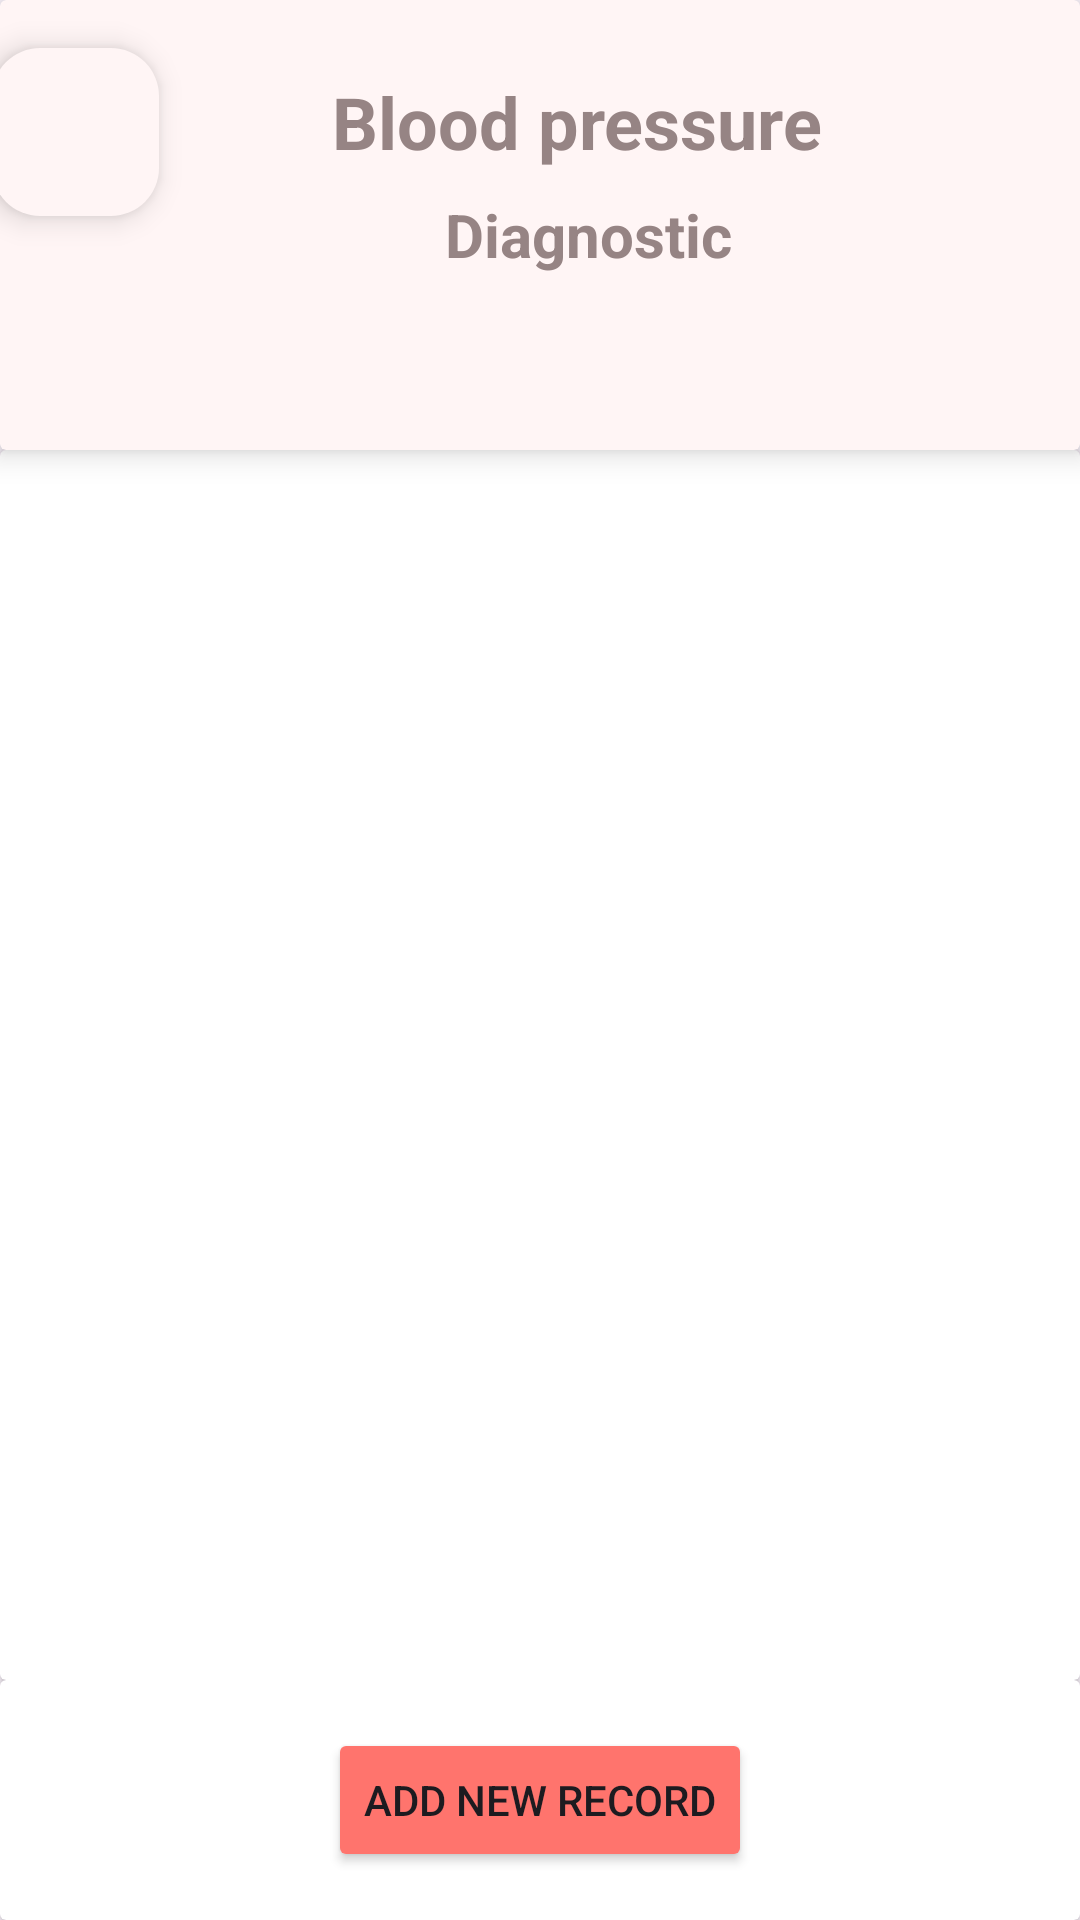

Android layout source for this screen:
<!-- AndroidManifest.xml: application theme Theme.Caredio -->
<!-- res/layout/activity_diago_blood_su.xml -->
<?xml version="1.0" encoding="utf-8"?>
<androidx.constraintlayout.widget.ConstraintLayout xmlns:android="http://schemas.android.com/apk/res/android"
    xmlns:app="http://schemas.android.com/apk/res-auto"
    xmlns:tools="http://schemas.android.com/tools"
    android:id="@+id/main"
    android:layout_width="match_parent"
    android:layout_height="match_parent"
    tools:context=".DiagoBloodSu">

    


    <androidx.cardview.widget.CardView
        android:id="@+id/cardView12"
        android:layout_width="wrap_content"
        android:layout_height="150sp"
        android:backgroundTint="#FFF5F5"
        app:cardBackgroundColor="#FFF5F5"
        app:cardElevation="6dp"
        app:layout_constraintBottom_toBottomOf="parent"
        app:layout_constraintEnd_toEndOf="parent"
        app:layout_constraintStart_toStartOf="parent"
        app:layout_constraintTop_toTopOf="parent"
        app:layout_constraintVertical_bias="0.0"
        app:shapeAppearanceOverlay="@style/custom_card_view_style">

        <androidx.constraintlayout.widget.ConstraintLayout
            android:layout_width="match_parent"
            android:layout_height="match_parent">

            <com.google.android.material.floatingactionbutton.FloatingActionButton
                android:id="@+id/floatingActionButton"
                android:layout_width="wrap_content"
                android:layout_height="wrap_content"
                android:layout_marginStart="32dp"
                android:layout_marginTop="16dp"
                android:layout_marginEnd="339dp"
                android:layout_marginBottom="78dp"
                android:clickable="true"
                app:backgroundTint="#FFF5F5"
                app:layout_constraintBottom_toBottomOf="parent"
                app:layout_constraintEnd_toEndOf="parent"
                app:layout_constraintHorizontal_bias="0.52"
                app:layout_constraintStart_toStartOf="parent"
                app:layout_constraintTop_toTopOf="parent"
                app:srcCompat="@drawable/baseline_arrow_back_ios_new_24" />

            <TextView
                android:id="@+id/textView23"
                android:layout_width="wrap_content"
                android:layout_height="wrap_content"
                android:layout_marginTop="31dp"
                android:layout_marginBottom="100dp"
                android:text="Blood pressure"
                android:textColor="#968484"
                android:textSize="24sp"
                android:textStyle="bold"
                app:layout_constraintBottom_toBottomOf="parent"
                app:layout_constraintEnd_toEndOf="parent"
                app:layout_constraintHorizontal_bias="0.4"
                app:layout_constraintStart_toEndOf="@+id/floatingActionButton"
                app:layout_constraintTop_toTopOf="parent" />

            <TextView
                android:id="@+id/textView27"
                android:layout_width="wrap_content"
                android:layout_height="wrap_content"
                android:layout_marginTop="8dp"
                android:text="Diagnostic"
                android:textColor="#968484"
                android:textSize="20sp"
                android:textStyle="bold"
                app:layout_constraintBottom_toBottomOf="parent"
                app:layout_constraintEnd_toEndOf="parent"
                app:layout_constraintHorizontal_bias="0.45"
                app:layout_constraintStart_toEndOf="@+id/floatingActionButton"
                app:layout_constraintTop_toBottomOf="@id/textView23"
                app:layout_constraintVertical_bias="0.0" />
        </androidx.constraintlayout.widget.ConstraintLayout>

    </androidx.cardview.widget.CardView>

    <androidx.cardview.widget.CardView
        android:id="@+id/cardView10"
        android:layout_width="match_parent"
        android:layout_height="0dp"
        app:layout_constraintBottom_toTopOf="@id/cardView15"
        app:layout_constraintEnd_toEndOf="parent"
        app:layout_constraintStart_toStartOf="parent"
        app:layout_constraintTop_toBottomOf="@+id/cardView12">

        <ScrollView
            android:layout_width="match_parent"
            android:layout_height="match_parent">

            <LinearLayout
                android:id="@+id/historyContainer"
                android:layout_width="match_parent"
                android:layout_height="wrap_content"
                android:orientation="vertical"
                android:padding="16dp" />
        </ScrollView>
    </androidx.cardview.widget.CardView>

    <androidx.cardview.widget.CardView
        android:id="@+id/cardView15"
        android:layout_width="match_parent"
        android:layout_height="80sp"
        app:layout_constraintBottom_toBottomOf="parent"
        app:layout_constraintEnd_toEndOf="parent"
        app:layout_constraintStart_toStartOf="parent"
        app:layout_constraintTop_toBottomOf="@id/cardView10">

        <androidx.constraintlayout.widget.ConstraintLayout
            android:layout_width="match_parent"
            android:layout_height="match_parent">

            <Button
                android:id="@+id/button9"
                android:layout_width="wrap_content"
                android:layout_height="wrap_content"
                android:backgroundTint="#FF746D"
                android:text="Add new Record"
                android:textColorLink="#FF746D"
                app:layout_constraintBottom_toBottomOf="parent"
                app:layout_constraintEnd_toEndOf="parent"
                app:layout_constraintStart_toStartOf="parent"
                app:layout_constraintTop_toTopOf="parent" />
        </androidx.constraintlayout.widget.ConstraintLayout>
    </androidx.cardview.widget.CardView>

</androidx.constraintlayout.widget.ConstraintLayout>
<!-- resources referenced by this layout -->
<resources>
  <style name="custom_card_view_style" parent="Widget.MaterialComponents.CardView">
          
          <item name="shapeAppearanceOverlay">@style/custom_card_view</item>
      </style>
  <style name="Theme.Caredio" parent="Base.Theme.Caredio" />
  <style name="custom_card_view" parent="">
          <item name="cornerFamily">rounded</item>
          <item name="cornerSizeTopRight">30dp</item>
          <item name="cornerSizeTopLeft">30dp</item>
          <item name="cornerSizeBottomLeft">0dp</item>
          <item name="cornerSizeBottomRight">0dp</item>
      </style>
  <style name="Base.Theme.Caredio" parent="Theme.Material3.DayNight.NoActionBar">
          
          
      </style>
</resources>
